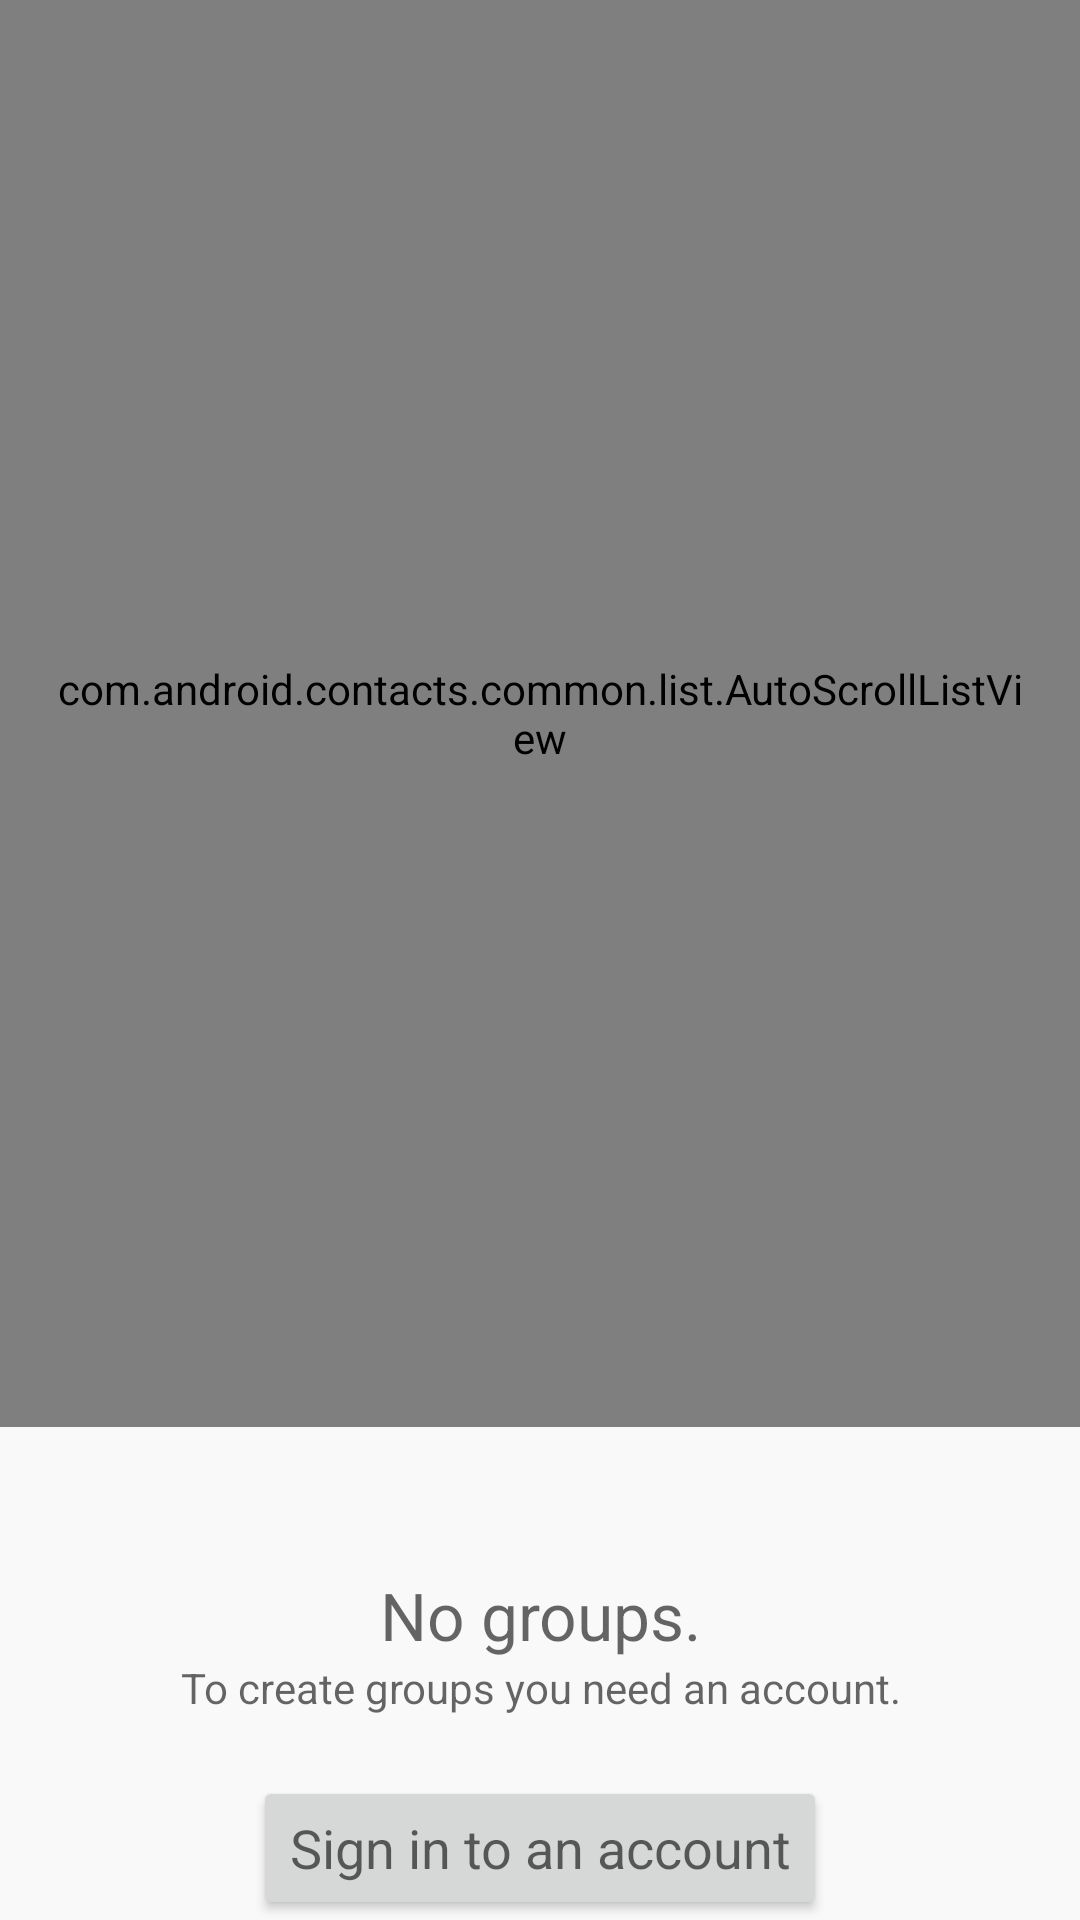

Here is an Android app screen rendered from its layout file. Give the layout XML and the strings, colors and styles it references.
<!-- AndroidManifest.xml: fallback theme Theme.MaterialComponents.DayNight.NoActionBar -->
<!-- res/layout/group_browse_list_fragment.xml -->
<?xml version="1.0" encoding="utf-8"?>
<LinearLayout
    xmlns:android="http://schemas.android.com/apk/res/android"
    android:layout_width="match_parent"
    android:layout_height="match_parent"
    android:orientation="vertical"
    android:background="@color/background_primary">

    
    <view
      android:id="@+id/list"
      class="com.android.contacts.common.list.AutoScrollListView"
      android:layout_width="match_parent"
      android:layout_height="0dip"
      android:paddingLeft="16dip"
      android:paddingRight="16dip"
      android:paddingStart="16dip"
      android:paddingEnd="16dip"
      android:scrollbarStyle="outsideOverlay"
      android:layout_weight="1"
      android:fadingEdge="none"
      android:cacheColorHint="@android:color/transparent"
      android:divider="@null"
      android:listSelector="@android:color/transparent"/>

    <TextView
        android:id="@+id/empty"
        android:layout_marginTop="@dimen/empty_message_top_margin"
        android:layout_width="match_parent"
        android:layout_height="wrap_content"
        android:gravity="center_horizontal"
        android:textAppearance="?android:attr/textAppearanceLarge"
        android:textColor="?android:attr/textColorSecondary"
        android:text="@string/noGroups" />

    <LinearLayout
      android:id="@+id/add_accounts"
      android:layout_width="wrap_content"
      android:layout_height="wrap_content"
      android:layout_gravity="center_horizontal"
      android:orientation="vertical">

      <TextView
        android:layout_width="wrap_content"
        android:layout_height="wrap_content"
        android:gravity="center_horizontal"
        android:layout_marginBottom="@dimen/no_accounts_message_margin"
        android:textAppearance="?android:attr/textAppearanceSmall"
        android:textColor="?android:attr/textColorSecondary"
        android:text="@string/noAccounts" />

      <Button
        android:id="@+id/add_account_button"
        android:layout_width="wrap_content"
        android:layout_height="wrap_content"
        android:gravity="center"
        android:layout_gravity="center_horizontal"
        android:textAppearance="?android:attr/textAppearanceMedium"
        android:text="@string/contacts_unavailable_add_account" />

    </LinearLayout>
</LinearLayout>
<!-- resources referenced by this layout -->
<resources>
  <color name="background_primary">#f9f9f9</color>
  <dimen name="empty_message_top_margin">48dip</dimen>
  <dimen name="no_accounts_message_margin">20dip</dimen>
  <string name="contacts_unavailable_add_account">Sign in to an account</string>
  <string name="noAccounts">To create groups you need an account.</string>
  <string name="noGroups">No groups.</string>
</resources>
